Run: headless pygame with SDL's dummy video driver; simulated clock (each Clock.tick advances the game by its frame time, no real sleeping); random seed 0; keys injected as events and as key.get_pressed() state; no mouse input.
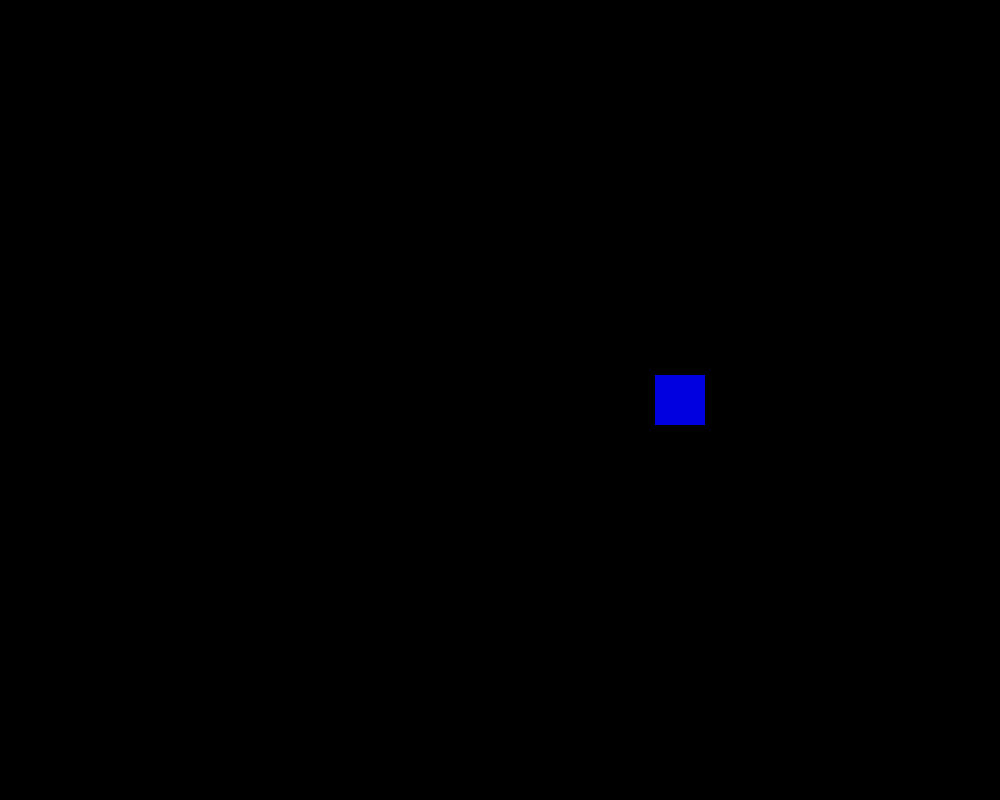
Frame 1 of 4 · flips 1–60 · no input
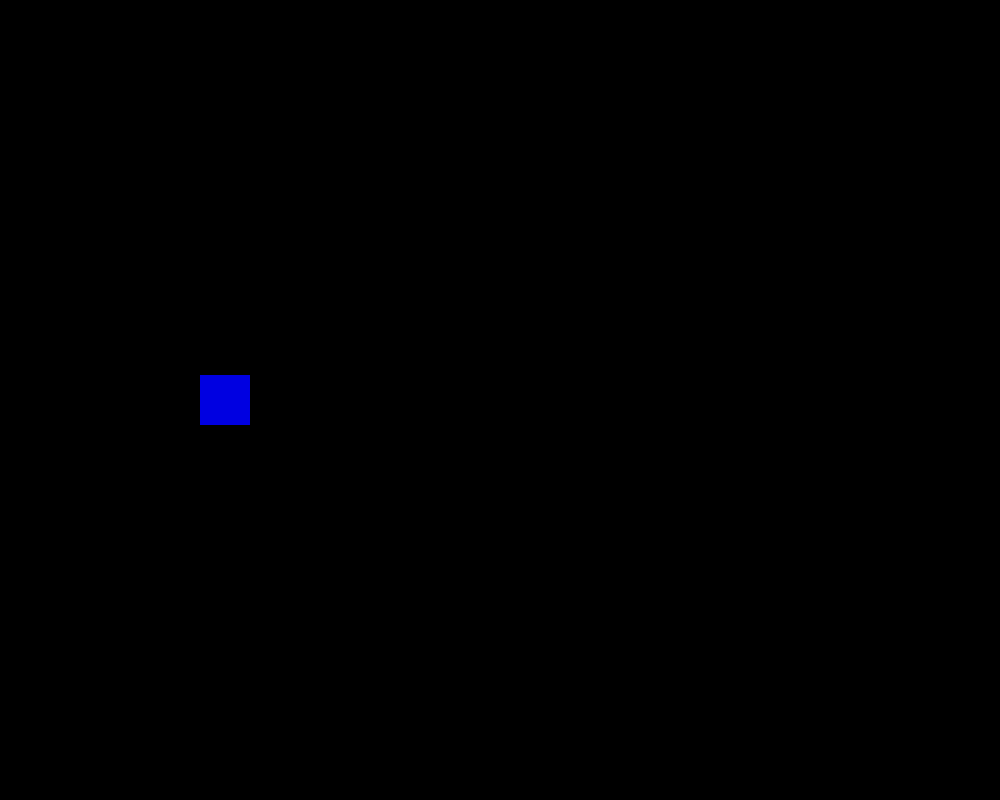
Frame 2 of 4 · flips 61–180 · tapped SPACE, RETURN · held RIGHT (→), D
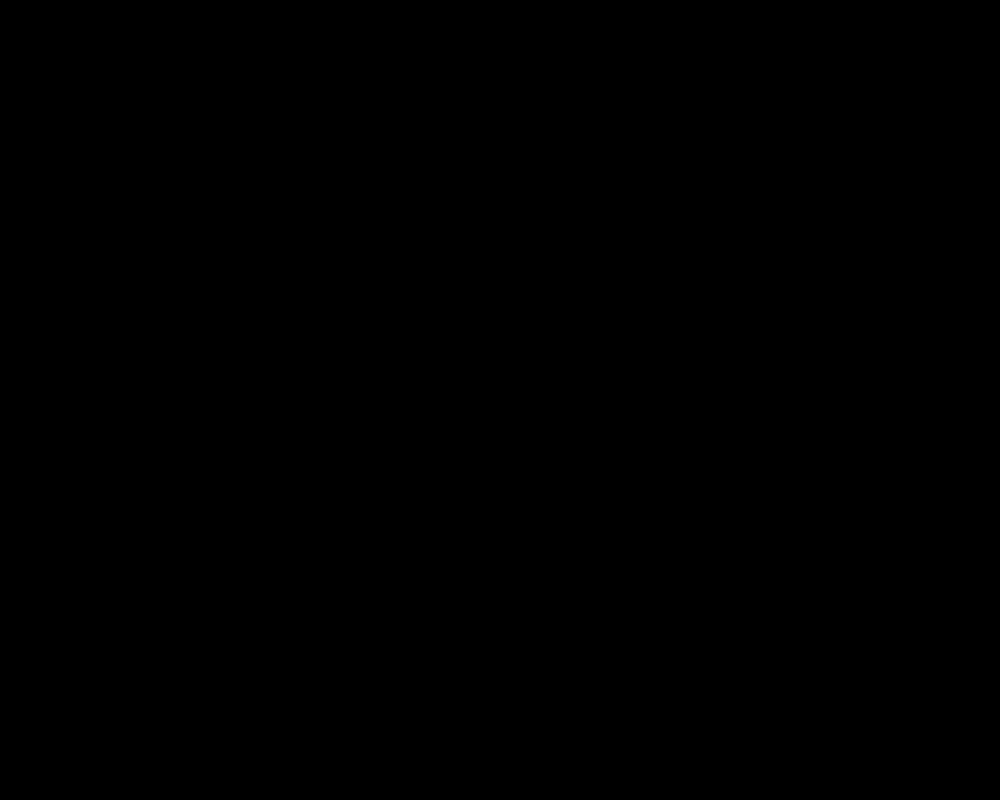
Frame 3 of 4 · flips 181–300 · held DOWN (↓), S
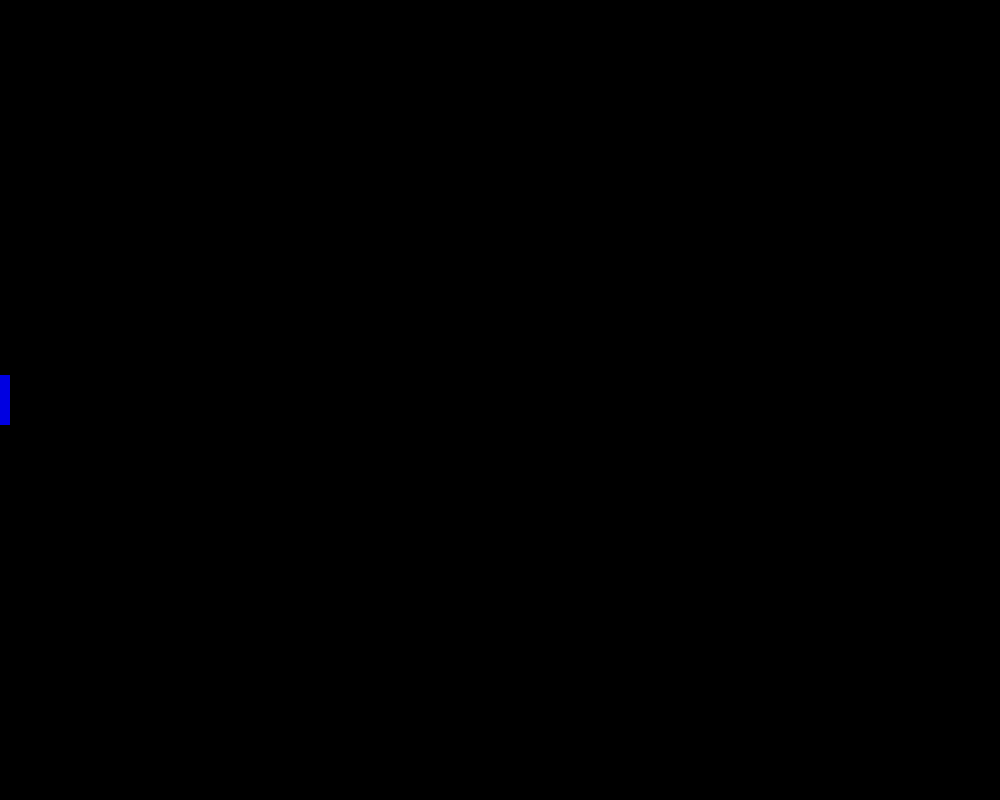
Frame 4 of 4 · flips 301–420 · held LEFT (←), A, UP (↑), W

The pygame program that drew these frames:

import pygame as pg
import math

class Player(pg.sprite.Sprite):
    def __init__(self,x,y):
        super(Player, self).__init__()
        self.image = pg.Surface((50,50))
        self.image.fill(BLUE)
        self.rect = self.image.get_rect()
        self.rect.center = (x, y)

    def update(self, dt):
        self.vx,self.vy = 200*dt,0
        keystate = pg.key.get_pressed()
        # sum = 0
        # for i in keystate:
        #     sum += i
        # if sum <= 1:
        if keystate[pg.K_UP]:
            self.vy = -5
        if keystate[pg.K_DOWN]:
            self.vy = 5
        if keystate[pg.K_LEFT]:
            self.vx = -5
        if keystate[pg.K_RIGHT]:
            self.vx = 5
        if self.vx != 0 and self.vy != 0:
            # self.vx /= 1.414213562
            # self.vy /= 1.414213562

            # self.vx *= .7071
            # self.vy *= .7071

            self.vx /= math.sqrt(2)
            self.vy /= math.sqrt(2)

        if self.rect.left > WIDTH:
            self.rect.right = 0

        self.rect.x += self.vx
        self.rect.y += self.vy




WIDTH = 1000
HEIGHT = 800
FPS = 60
TITLE = "4-way vs 8-way movement"

BLACK = (0,0,0)
WHITE = (225,225,225)
RED = (225,0,0)
GREEN = (0,225,0)
BLUE = (0,0,225)

pg.init()
screen = pg.display.set_mode((WIDTH,HEIGHT))
pg.display.set_caption(TITLE)
clock = pg.time.Clock()

all_sprites = pg.sprite.Group()
player = Player(WIDTH/2, HEIGHT/2)
all_sprites.add(player)

running = True
while running:
    dt = clock.tick(FPS)/1000
    for event in pg.event.get():
        if event.type == pg.QUIT:
            running = False

    all_sprites.update(dt)
    screen.fill(BLACK)
    all_sprites.draw(screen)
    pg.display.flip()
pg.quit()
